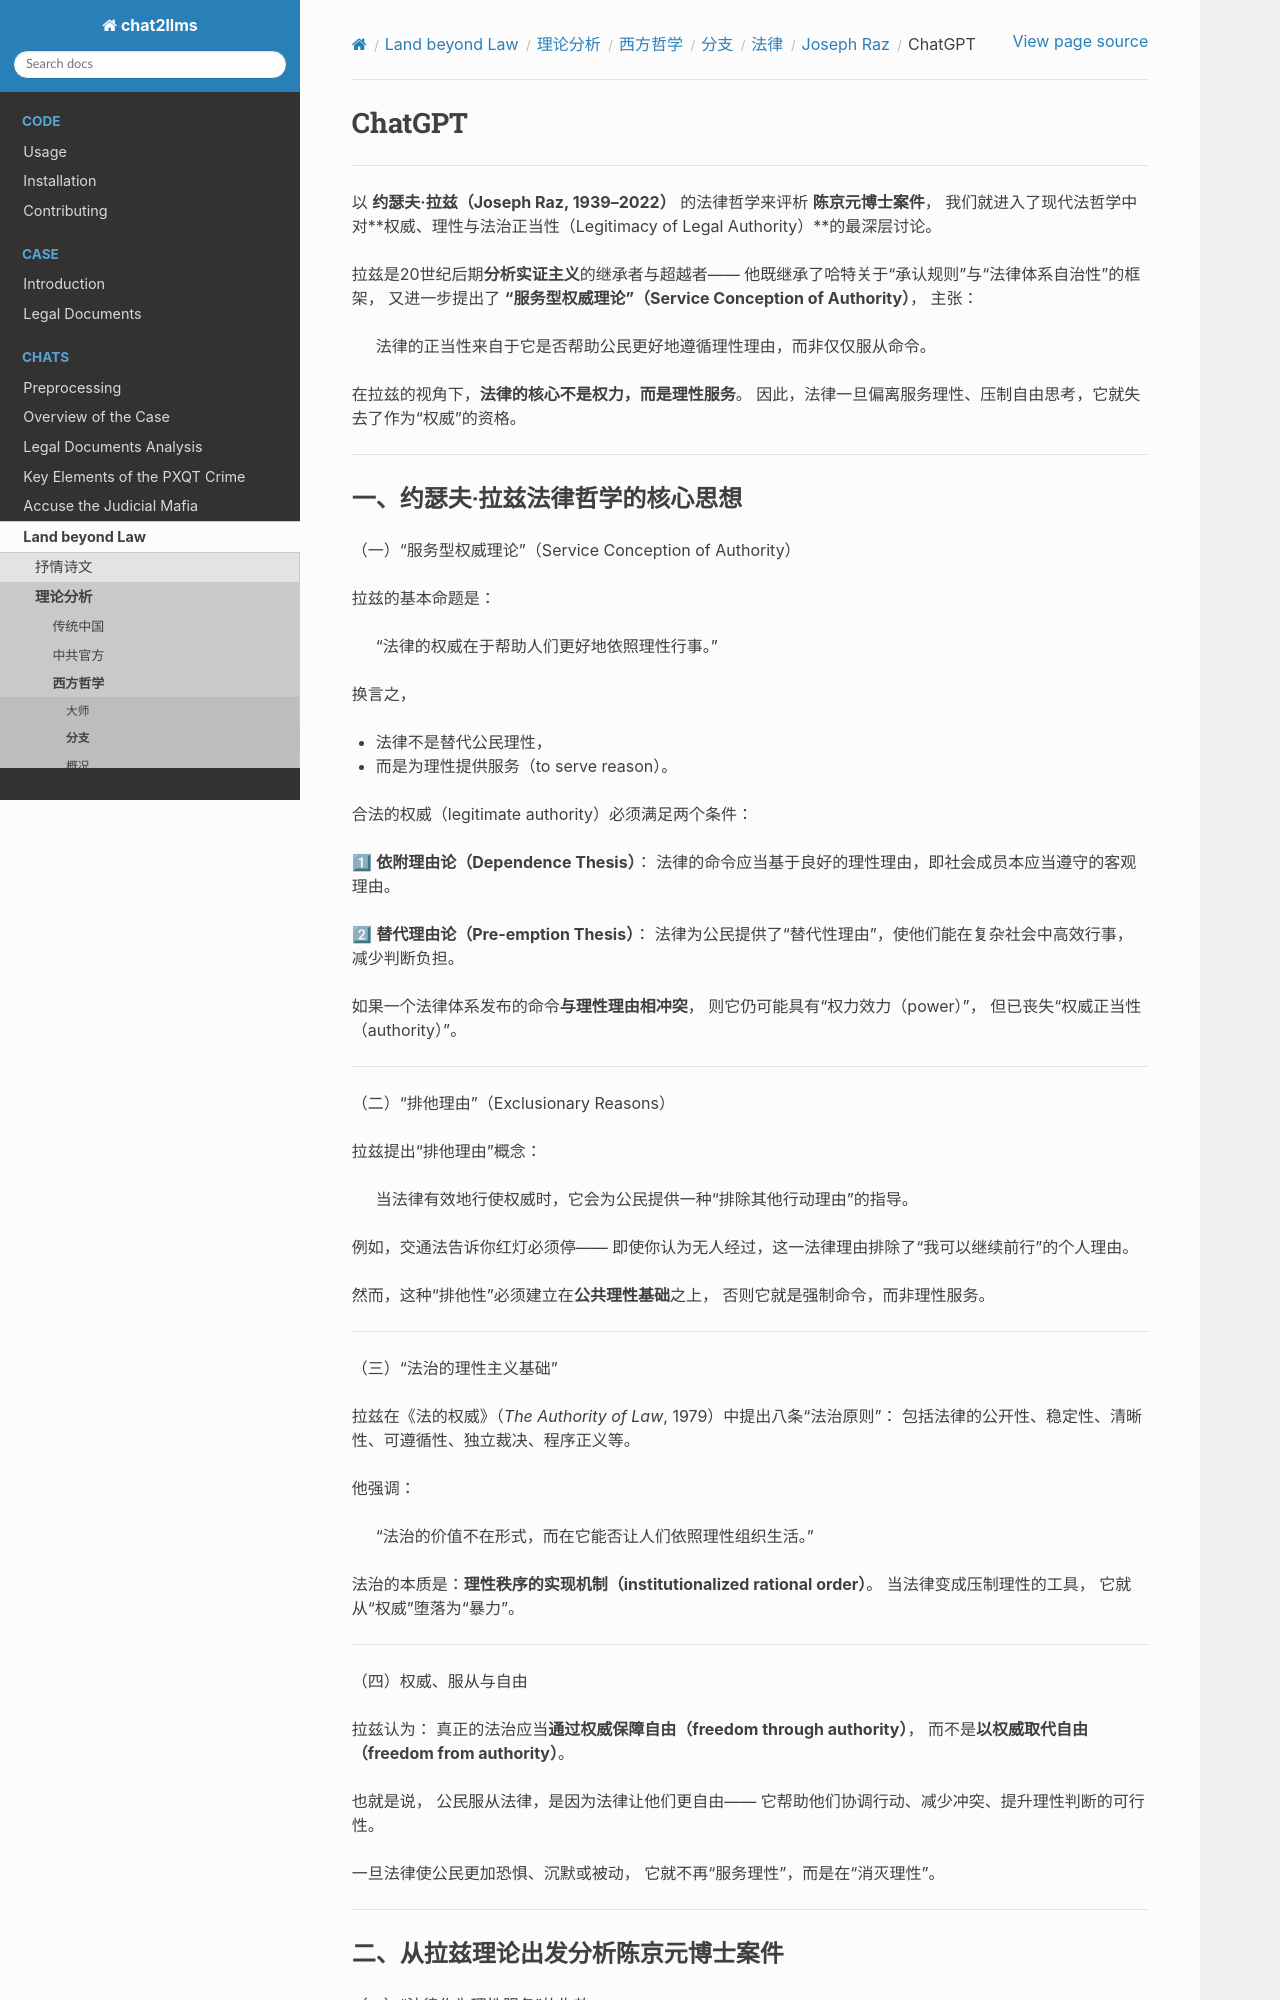

repository: goldollarch/chat2llms · page: chats/outlaw/analyse/foreign/branch/legal/raz/chatgpt.html · generator: sphinx

# ChatGPT

-------

以 **约瑟夫·拉兹（Joseph Raz, 1939–2022）** 的法律哲学来评析 **陈京元博士案件**，
我们就进入了现代法哲学中对**权威、理性与法治正当性（Legitimacy of Legal Authority）**的最深层讨论。

拉兹是20世纪后期**分析实证主义**的继承者与超越者——
他既继承了哈特关于“承认规则”与“法律体系自治性”的框架，
又进一步提出了 **“服务型权威理论”（Service Conception of Authority）**，
主张：

> 法律的正当性来自于它是否帮助公民更好地遵循理性理由，而非仅仅服从命令。

在拉兹的视角下，**法律的核心不是权力，而是理性服务**。
因此，法律一旦偏离服务理性、压制自由思考，它就失去了作为“权威”的资格。

---

### 一、约瑟夫·拉兹法律哲学的核心思想

（一）“服务型权威理论”（Service Conception of Authority）

拉兹的基本命题是：

> “法律的权威在于帮助人们更好地依照理性行事。”

换言之，

* 法律不是替代公民理性，
* 而是为理性提供服务（to serve reason）。

合法的权威（legitimate authority）必须满足两个条件：

1⃣ **依附理由论（Dependence Thesis）**：
法律的命令应当基于良好的理性理由，即社会成员本应当遵守的客观理由。

2⃣ **替代理由论（Pre-emption Thesis）**：
法律为公民提供了“替代性理由”，使他们能在复杂社会中高效行事，减少判断负担。

如果一个法律体系发布的命令**与理性理由相冲突**，
则它仍可能具有“权力效力（power）”，
但已丧失“权威正当性（authority）”。

---

（二）“排他理由”（Exclusionary Reasons）

拉兹提出“排他理由”概念：

> 当法律有效地行使权威时，它会为公民提供一种“排除其他行动理由”的指导。

例如，交通法告诉你红灯必须停——
即使你认为无人经过，这一法律理由排除了“我可以继续前行”的个人理由。

然而，这种“排他性”必须建立在**公共理性基础**之上，
否则它就是强制命令，而非理性服务。

---

（三）“法治的理性主义基础”

拉兹在《法的权威》（*The Authority of Law*, 1979）中提出八条“法治原则”：
包括法律的公开性、稳定性、清晰性、可遵循性、独立裁决、程序正义等。

他强调：

> “法治的价值不在形式，而在它能否让人们依照理性组织生活。”

法治的本质是：**理性秩序的实现机制（institutionalized rational order）**。
当法律变成压制理性的工具，
它就从“权威”堕落为“暴力”。

---

（四）权威、服从与自由

拉兹认为：
真正的法治应当**通过权威保障自由（freedom through authority）**，
而不是**以权威取代自由（freedom from authority）**。

也就是说，
公民服从法律，是因为法律让他们更自由——
它帮助他们协调行动、减少冲突、提升理性判断的可行性。

一旦法律使公民更加恐惧、沉默或被动，
它就不再“服务理性”，而是在“消灭理性”。

---
